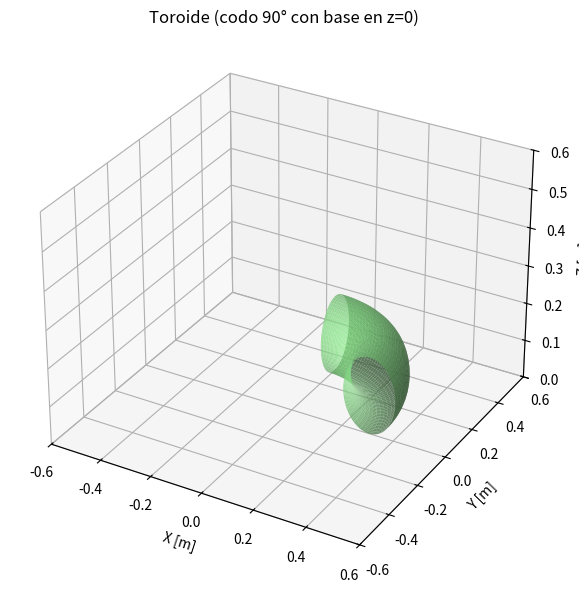

Recreate this plot in Python.
import numpy as np
import matplotlib.pyplot as plt
from mpl_toolkits.mplot3d import Axes3D

# Parámetros del toroide (codo)
R = 0.3048        # Radio del centro del toroide [m]
D = 0.2032        # Diámetro externo de la tubería [m]
r = D / 2         # Radio del tubo

# Mallas angulares
theta = np.linspace(0, np.pi/2, 100)     # solo 90° (codo)
phi = np.linspace(0, 2*np.pi, 50)
theta, phi = np.meshgrid(theta, phi)

# Coordenadas 3D del toroide, desplazando z hacia arriba para que base esté en z=0
x = (R + r * np.cos(phi)) * np.cos(theta)
y = (R + r * np.cos(phi)) * np.sin(theta)
z = r * np.sin(phi) + r  # <<-- desplazamiento hacia arriba

# Crear figura 3D
fig = plt.figure(figsize=(8, 6))
ax = fig.add_subplot(111, projection='3d')

# Dibujar superficie
ax.plot_surface(x, y, z, color='lightgreen', alpha=0.8, edgecolor='none')

# Configuración de los ejes
ax.set_xlim([-0.6, 0.6])
ax.set_ylim([-0.6, 0.6])
ax.set_zlim([0, 0.6])
ax.set_xlabel('X [m]')
ax.set_ylabel('Y [m]')
ax.set_zlabel('Z [m]')
ax.set_title('Toroide (codo 90° con base en z=0)')

plt.tight_layout()
plt.show()
